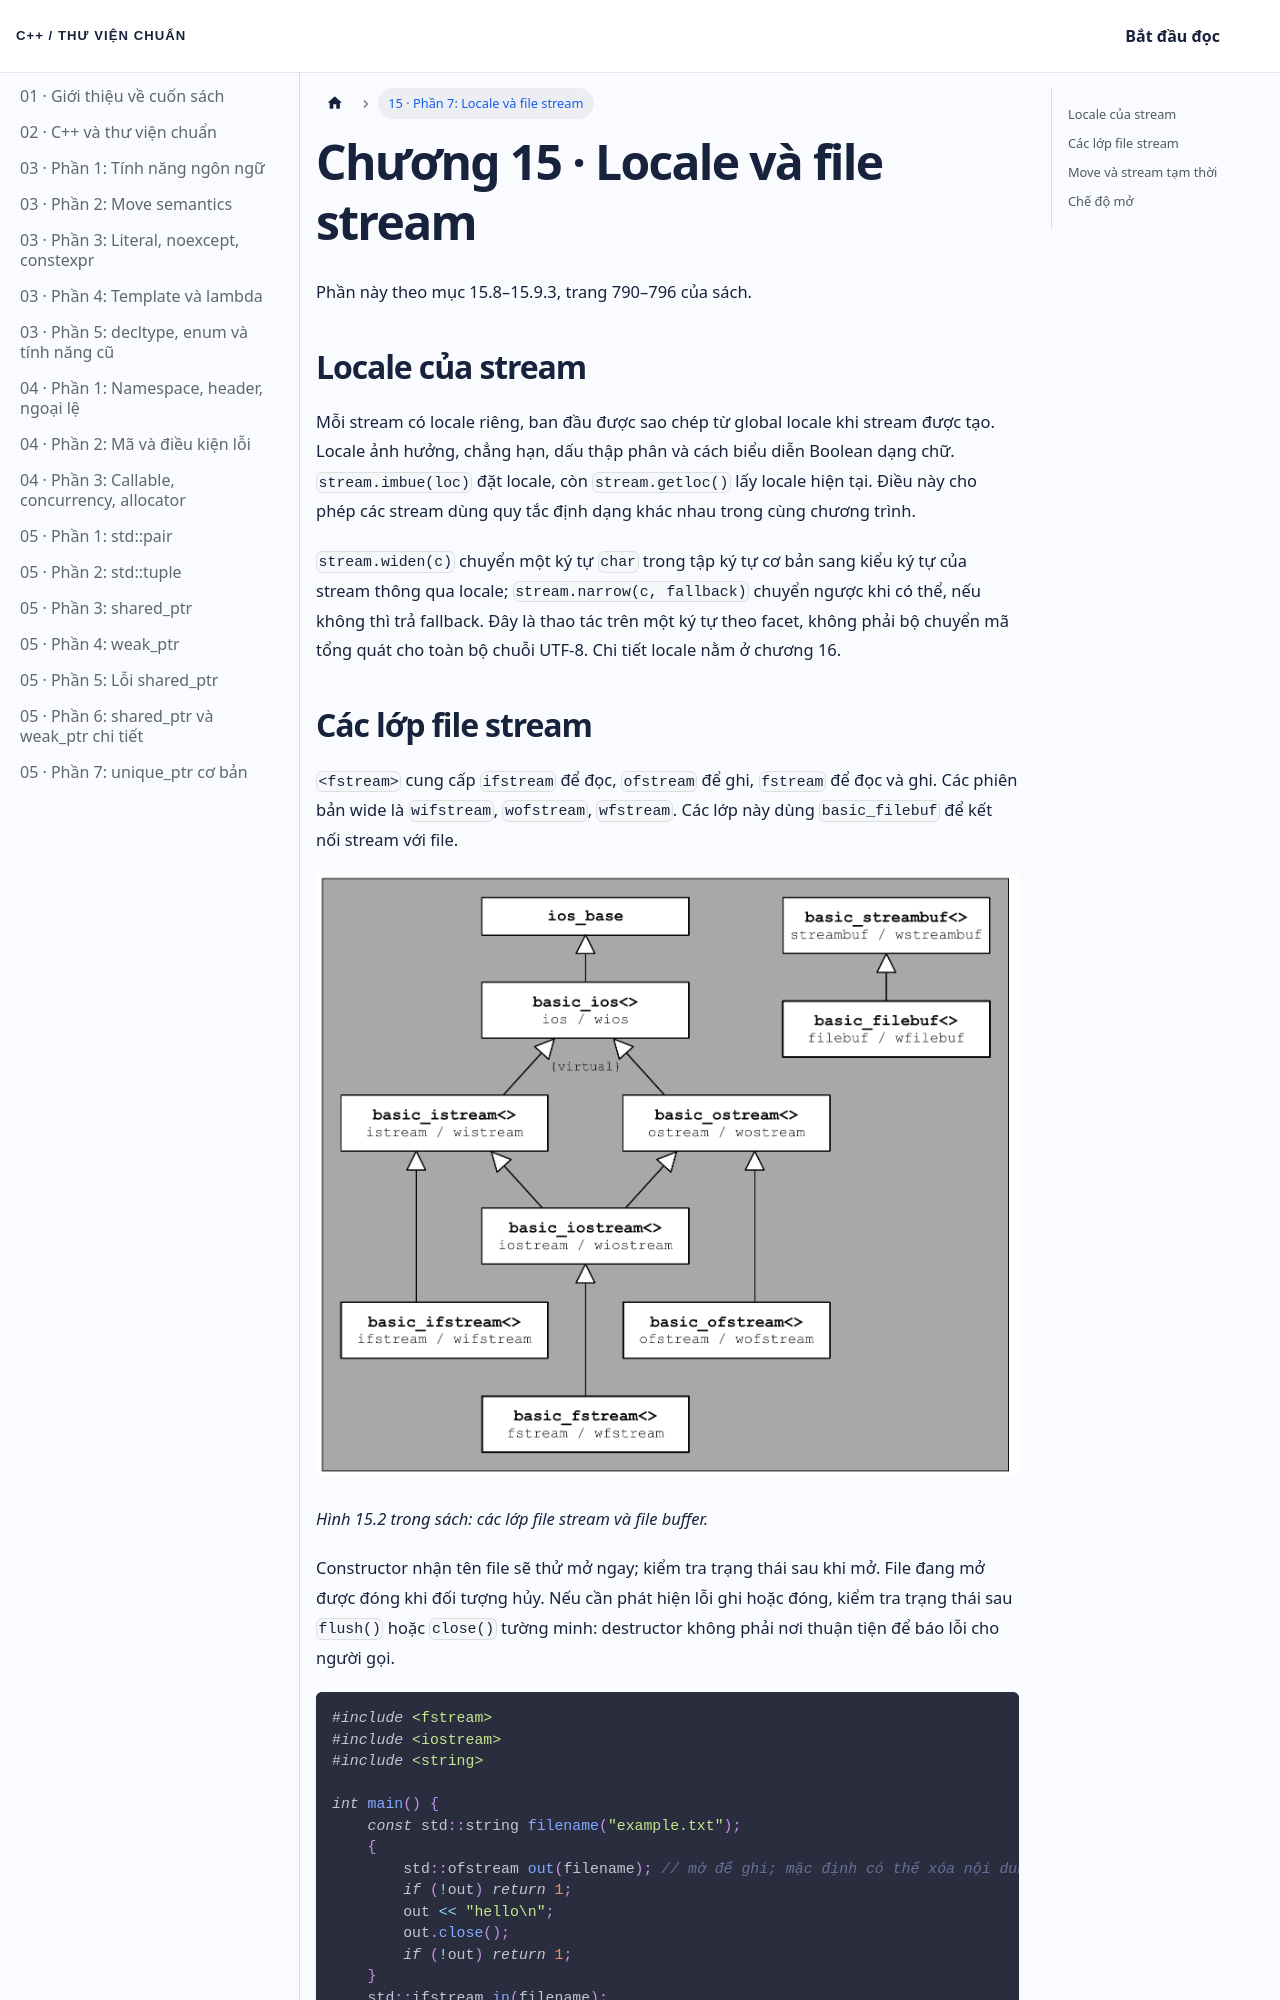

repository: NThanhPhat2K3/cpp-standard-library-vietnamese · page: docs/chuong-15-phan-7/index.html · generator: docusaurus

---
id: chuong-15-phan-7
title: 'Chương 15 · Locale và file stream'
---

Phần này theo mục 15.8–15.9.3, trang 790–796 của sách.

## Locale của stream

Mỗi stream có locale riêng, ban đầu được sao chép từ global locale khi stream được tạo. Locale ảnh hưởng, chẳng hạn, dấu thập phân và cách biểu diễn Boolean dạng chữ. `stream.imbue(loc)` đặt locale, còn `stream.getloc()` lấy locale hiện tại. Điều này cho phép các stream dùng quy tắc định dạng khác nhau trong cùng chương trình.

`stream.widen(c)` chuyển một ký tự `char` trong tập ký tự cơ bản sang kiểu ký tự của stream thông qua locale; `stream.narrow(c, fallback)` chuyển ngược khi có thể, nếu không thì trả fallback. Đây là thao tác trên một ký tự theo facet, không phải bộ chuyển mã tổng quát cho toàn bộ chuỗi UTF-8. Chi tiết locale nằm ở chương 16.
